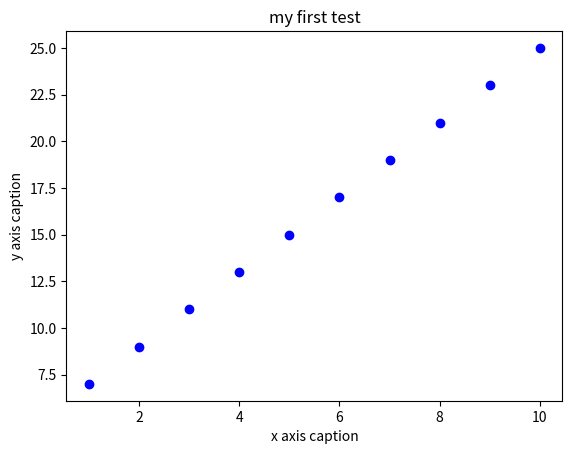

Here is the Python script that generated this plot:
import numpy as np
from matplotlib import pyplot as plt

x = np.arange(1, 11)
y = 2 * x + 5
plt.title("my first test")
plt.xlabel("x axis caption")
plt.ylabel("y axis caption")
plt.plot(x, y, 'ob')
plt.show()
